Run: headless pygame with SDL's dummy video driver; simulated clock (each Clock.tick advances the game by its frame time, no real sleeping); random seed 0; keys injected as events and as key.get_pressed() state; no mouse input.
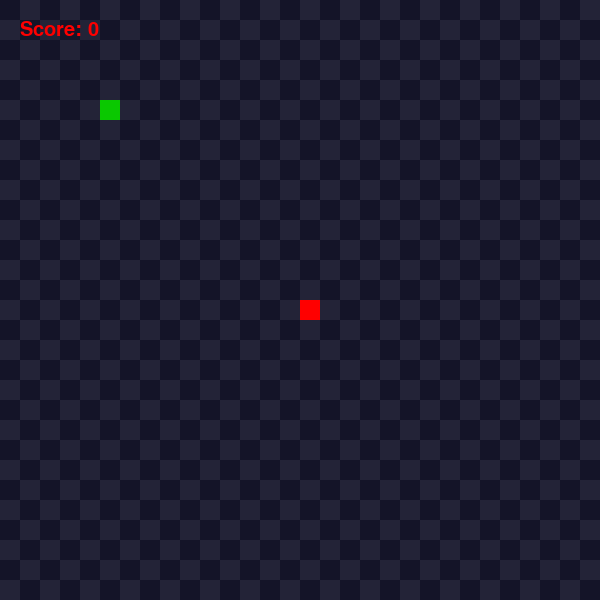
Frame 1 of 4 · flips 1–60 · no input
Frame 2 of 4 · flips 61–180 · tapped SPACE, RETURN · held RIGHT (→), D · screen unchanged from frame 1, image omitted
Frame 3 of 4 · flips 181–300 · held DOWN (↓), S · screen unchanged from frame 2, image omitted
Frame 4 of 4 · flips 301–420 · held LEFT (←), A, UP (↑), W · screen unchanged from frame 3, image omitted

The pygame program that drew these frames:

import pygame
from sys import exit
from random import randint, choice

width, height = size = (600, 600)

class Game():
    def __init__(self):
        super().__init__()
        self.scores = []

    def update_scores(self, name, score):
        self.scores.append({'name': name, 'score':score})
        self.scores = sorted(self.scores, key=lambda x: x['score'], reverse=True)
        


class Berry(pygame.sprite.Sprite):
    def __init__(self, x, y):
        super().__init__()
        self.image = pygame.Surface((20, 20))
        self.image.fill("Red")
        self.rect = self.image.get_rect(topleft = (x, y))
        self.count = 0


    def update(self):
        self.count += 1
        self.rect.x = randint(0,29)*20
        self.rect.y = randint(0,29)*20

class Snake(pygame.sprite.Sprite):
        def __init__(self):
            super().__init__()
            self.image = pygame.Surface((20, 20))
            self.image.fill((10,200,0))
            self.rect = self.image.get_rect(topleft = (100, 100))
            self.directions = (1, 0)


        def move(self):
            self.rect.x += 20*self.directions[0]
            self.rect.y += 20*self.directions[1]

            if self.rect.x > width - 10:
               self.rect.x = 0

            if self.rect.x < 0:
               self.rect.x = width

            if self.rect.y < 0:
               self.rect.y == height

            if self.rect.y > height - 10:
               self.rect.y = 0
             

        def update(self):
            self.move()

class Tail(pygame.sprite.Sprite):
    def __init__(self, x, y):
        super().__init__()
        self.image = pygame.Surface((20, 20))
        self.image.fill((30,100,0))
        self.rect = self.image.get_rect(topleft = (x, y))

class Square(pygame.sprite.Sprite):
    def __init__(self, x, y, color):
        super().__init__()
        self.image = pygame.Surface((20, 20))
        self.image.fill(color)
        self.rect = self.image.get_rect(topleft = (x, y))

pygame.init()
screen = pygame.display.set_mode(size)
clock = pygame.time.Clock()

def background():
    colors = [(20,20,40), (35, 35, 55)]
    for y in range(0, height, 20):
        for x in range(0, width, 20):
            if (x+y)%40 == 0:
                i = 0
            else: 
                i = 1

            square.add(Square(x,y,colors[i]))

square = pygame.sprite.Group()
background()

snake = pygame.sprite.GroupSingle()
snake.add(Snake())

berry = pygame.sprite.GroupSingle()
berry.add(Berry(width/2, height/2))

tail = pygame.sprite.Group()

font = pygame.font.Font(None, 30)

snake_timer = pygame.USEREVENT + 1
pygame.time.set_timer(snake_timer, 100) 

while True:

    for event in pygame.event.get():
        if event.type == pygame.QUIT:
            pygame.quit()
            exit()

        if event.type == pygame.KEYDOWN:
            if event.key == pygame.K_LEFT and snake.sprite.directions[1] != 0:
                snake.sprite.directions = (-1, 0)

            if event.key == pygame.K_RIGHT and snake.sprite.directions[1] != 0:
                snake.sprite.directions = (1, 0)

            if event.key == pygame.K_UP and snake.sprite.directions[0] != 0:
                snake.sprite.directions = (0, -1)

            if event.key == pygame.K_DOWN and snake.sprite.directions[0] != 0:
                snake.sprite.directions = (0, 1)

        
        if event.type == snake_timer:
            temp1 = snake.sprite.rect.center
            for t in tail:
                temp2 =  t.rect.center
                t.rect.center = temp1
                temp1 = temp2
            
            snake.update()

            collide_tail = pygame.sprite.spritecollide(snake.sprite, tail, False)
            for t in collide_tail:
                pygame.quit()
                exit()
            
    #screen.fill((0,0,0))
    square.draw(screen)
    snake.draw(screen)
    berry.draw(screen)
    tail.draw(screen)

    tekst = font.render(f"Score: {berry.sprite.count}", True, "Red", None)
    screen.blit(tekst, (20, 20))

    eat_berry = pygame.sprite.spritecollide(snake.sprite, berry, False)
    for b in eat_berry:
        tail.add(Tail(b.rect.x, b.rect.y))
        b.update()

            
    pygame.display.update()
    clock.tick(60)
